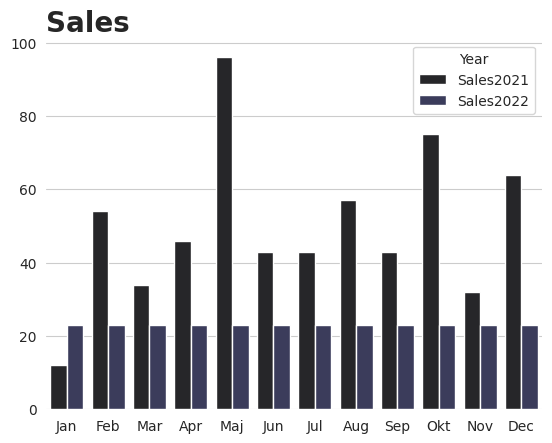

The matplotlib source for this figure:
import seaborn as sns
import pandas as pd
import matplotlib.pyplot as plt
import numpy as np 
from typing import List


#TODO: 
"""
-


"""


class AvausVisuals:
    """
    !Write doc-string here!!!
    """

    primary_colors = {
        "BLUEBERRY": "#363760",
        "ROSE": "#FAEFED",
        "STONE": "#515458",
        "PINE": "#135A61",
        "WHITE": "#FFFFFF",
    }
    secondary_colors = {
        "CLOUDBERRY": "#FF8709",
        "SKY": "#C5CDE4",
        "GRAVEL": "#EDEDEF",
        "WOOD": "#DEC8C0",
    }
    color_list = ["#363760", "#135A61", "#FAEFED", "#515458"]

    def __init__(self):
        sns.set_style("whitegrid", {'axes.grid' : False})
        
    def barplot(
        self,
        df: pd.DataFrame,
        title: str = None, 
        file_name: str = None,
        output_folder: str = None,
        mono_color: bool = True, 
        x_col: str = None, 
        y_cols: List[str] = None,
        # TODO: Pass "Year" and "Sales" in nice way and replace hardcoded
        #       "Sales" and "Year" below
    ):

        if x_col and y_cols:
            if mono_color:
                df_multi_transform = df_multi.melt(x_col, var_name="Year", value_name="Sales")
                sns.barplot(data=df_multi_transform, x=x_col, y="Sales", hue="Year", color=self.color_list[0])
            else: 
                sns.barplot(data=df, x=x_col, y=y_cols, palette=self.color_list)
        else: 
            if mono_color: 
                sns.barplot(data=df, color=self.color_list[0])
            else: 
                sns.barplot(data=df, palette=self.color_list)

        self.format(df=df, title=title, file_name=file_name, output_folder=output_folder)
       

    def lineplot(
        self,
        df: pd.DataFrame,
        title: str = None, 
        file_name: str = None,
        output_folder: str = None,
        x_col: str = None, 
        y_cols: List[str] = None,
    ):

        sns.lineplot(data=df, x=x_col, y=y_cols, palette=self.color_list, dashes=False)

        self.format(df=df, title=title, file_name=file_name, output_folder=output_folder)

    def heatmap(self):
        pass

    def pimp_my_plot(self):
        pass

    def format(self, 
        df: pd.DataFrame,
        title: str = None, 
        file_name: str = None,
        output_folder: str = None
        ):
            # Add title if defined 
            if title: 
                plt.title(label=title, fontsize=20, loc="left", fontweight="bold")
            
            # Remove borders 
            sns.despine(bottom = True, left = True)

            # Remove labels and add horizontal grid lines 
            plt.xlabel("")
            plt.ylabel("")
            plt.grid(axis="y")

            #TODO Check if y-columns contain negative numbers
            num = df.select_dtypes(include=np.number)
            if (num["Sales2021"] > 0).any(): 
                plt.ylim(bottom=0)

            # Save plot if path and name is defined
            if output_folder and file_name:
                print("save")

            # Show the plot
            plt.show()


if __name__ == "__main__":
    plotter = AvausVisuals()

    df_ab_test = pd.DataFrame([[0.10, 0.22]], columns=["Test", "Control"])

    # df_monthly_sales = pd.DataFrame([[132, 232, 254, 343, 154, 222, 254, 343, 254, 323, 432, 267]], columns=["Jan", "Feb", "Mar", "Apr", "Maj", "Jun", "Jul", "Aug", "Sep", "Okt", "Nov", "Dec"])
    df_sales_col = pd.DataFrame([["Jan", 12],["Feb", 54],["Mar", 34], ["Apr", 46], ["Maj", 96], ["Jun", 43], ["Jul", 43], ["Aug", 57], ["Sep", 43], ["Okt", 75], ["Nov", 32], ["Dec", 64]], columns=["Month", "Sales"])

    df_multi = pd.DataFrame([["Jan", 12, 23],["Feb", 54, 23],["Mar", 34, 23], ["Apr", 46, 23], ["Maj", 96, 23], ["Jun", 43, 23], ["Jul", 43, 23], ["Aug", 57, 23], ["Sep", 43, 23], ["Okt", 75, 23], ["Nov", 32, 23], ["Dec", 64, 23]], columns=["Month", "Sales2021", "Sales2022"])

    plotter.barplot(df=df_multi, title="Sales", x_col="Month", y_cols=["Sales2021", "Sales2022"])


# Vi ska göra en klass som heter något smart, typ AvausPlotter eller något liknande
# Klassen ska sköta allt som har att göra med att läsa in fonts, definiera avaus-färger, osv
# Färger ska finnas tillgängliga som AvausPlotter.BLUEBERRY, AvausPlotter.PINE, etc. (eller kanske AvausPlotter.colors["BLUEBERRY"] ? Vad som blir bäst)
# Klassen kommer ha en metod per typ av plot, typ avaus_heatmap
# De kommer sen default:a till massa Avaus-färger, fonter osv, men det går att skicka in egna om man vill
# Metoderna kallar man typ så här:
# def heatmap(df: pd.DataFrame, output_folder: str = "", file_name: str = "histogram", interactive_plots: bool = True, logger: Logger = None, base_color = AvausPlotter.BLUEBERRY)
# (Utgår från det Karolina gjort här, som det här kommer att ersätta: https://github.com/AvausMI/algocomponents/pull/126/files)
# Vi kommer göra tasks för detta sen också, men börja med att göra det som en klass med metoder bara. Att de sen används i Tasks är en senare grej: det är det som Karolina börjat med men det kommer finnas massor av såna tasks sen


# font = ImageFont.truetype(Roboto)

# print(font)


# pal = sns.color_palette(["#C5CDE4","#363760"])
# # specify the custom font to use
# sns.set_style({"font.family": "Roboto"})
# #plot Data

# data = [[30, 25, 50, 20],
# [40, 23, 51, 17],
# [35, 22, 45, 19]]
# X = np.arange(4)
# fig = plt.figure()
# ax = fig.add_axes([0,0,1,1])
# ax.bar(X + 0.00, data[0], color = "b", width = 0.25)
# ax.bar(X + 0.25, data[1], color = "g", width = 0.25)
# ax.bar(X + 0.50, data[2], color = "r", width = 0.25)
# plt.show()

# #Email.set_title ("email subscription ")
# plt.xlabel("")
# plt.ylabel("")
# plt.title (label="Email Subscription", fontsize = 20 , loc="left",  fontweight="bold" )
# #Email.set(xlabel="", ylabel="", title="some title")
# # # Remove all borders
# sns.despine(bottom = True, left = True)
# plt.show()
